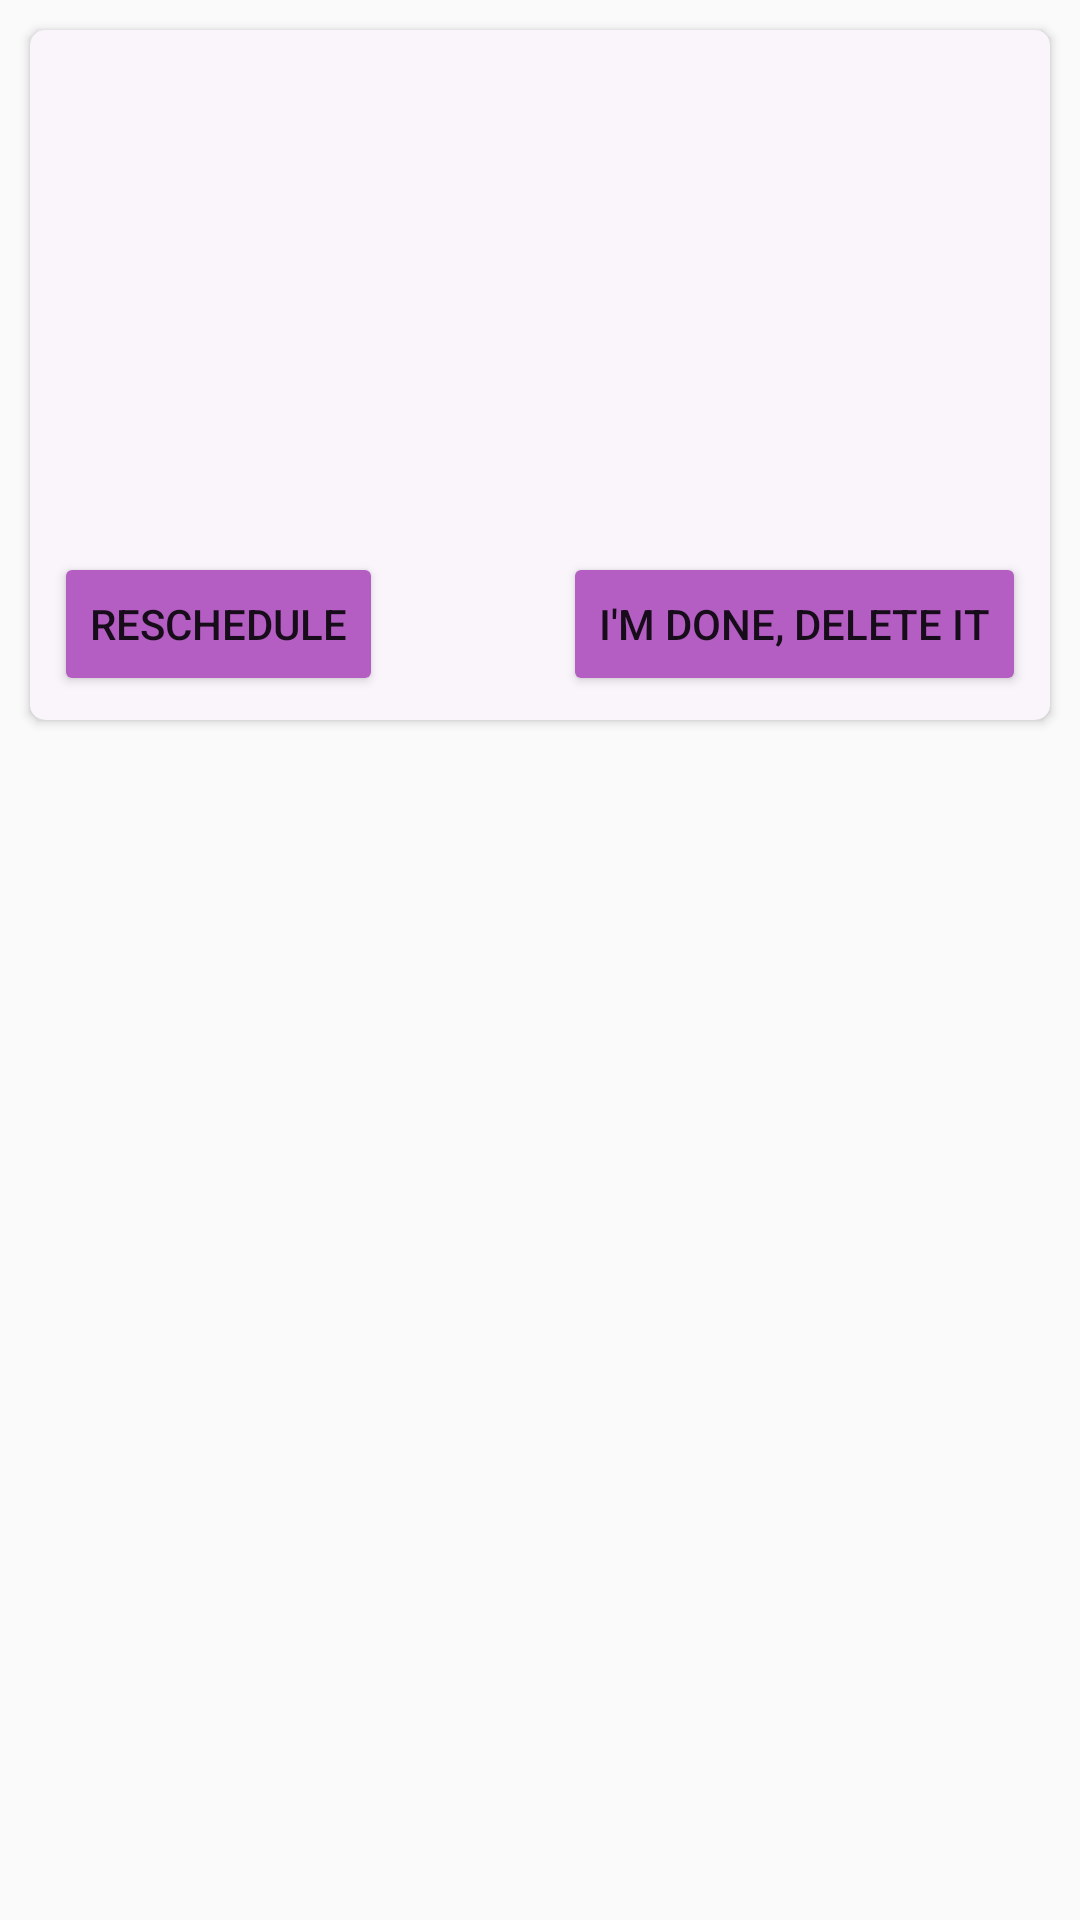

Reconstruct the res/layout file that produces this screen, plus the resources it refers to.
<!-- AndroidManifest.xml: application theme AppTheme -->
<!-- res/layout/activity_cardview_demo.xml -->
<?xml version="1.0" encoding="utf-8"?>
<FrameLayout xmlns:android="http://schemas.android.com/apk/res/android"
    xmlns:card_view="http://schemas.android.com/apk/res-auto"
    android:layout_width="match_parent"
    android:layout_height="match_parent">

    
    <android.support.v7.widget.CardView
        android:id="@+id/card_detail"
        android:layout_width="match_parent"
        android:layout_height="230dp"
        android:layout_gravity="top|center_horizontal"
        android:foreground="?android:attr/selectableItemBackground"
        android:clickable="false"
        android:layout_margin="@dimen/activity_horizontal_margin"
        card_view:cardCornerRadius="5dp"
        card_view:cardBackgroundColor="#faf4fb">

        <Button
            android:layout_width="wrap_content"
            android:layout_height="wrap_content"
            android:text="Reschedule"
            android:onClick="rescheduleItem"
            android:layout_gravity="bottom|left"
            android:layout_margin="8dp"
            android:backgroundTint="#b45dc3"
            android:id="@+id/reschedule_button" />

        <Button
            android:layout_width="wrap_content"
            android:layout_height="wrap_content"
            android:text="I'm Done, Delete it"
            android:onClick="removeItem"
            android:layout_gravity="bottom|right"
            android:layout_margin="8dp"
            android:backgroundTint="#b45dc3"
            android:id="@+id/delete_button" />

        <LinearLayout xmlns:tools="http://schemas.android.com/tools"
            xmlns:android="http://schemas.android.com/apk/res/android"
            android:id="@+id/container_inner_item"
            android:layout_width="match_parent"
            android:layout_height="match_parent"
            android:orientation="vertical"
            android:layout_margin="8dp"
            android:layout_centerVertical="true"
            tools:showIn="@layout/item_demo_01"
            android:layout_gravity="center_horizontal|top">

            <LinearLayout
                android:layout_width="match_parent"
                android:layout_height="wrap_content"
                android:layout_marginLeft="8dp"
                android:layout_marginRight="8dp">

                <TextView
                    android:id="@+id/txt_label_item"
                    android:layout_width="wrap_content"
                    android:layout_height="wrap_content"
                    android:textAppearance="?android:attr/textAppearanceLarge"
                    tools:text="Item Number One" />

                <View
                    android:layout_width="0dp"
                    android:layout_height="0dp"
                    android:layout_weight="2"
                    />

                <ImageView
                    android:id="@+id/color_indicator"
                    android:layout_width="wrap_content"
                    android:layout_height="wrap_content"
                    android:layout_gravity="center"
                    android:src="@drawable/ic_brightness_1_white_24dp"/>

            </LinearLayout>

            <TextView
                android:id="@+id/txt_date_time"
                android:layout_width="wrap_content"
                android:layout_height="wrap_content"
                android:layout_marginLeft="8dp"
                android:layout_marginRight="8dp"
                android:textAppearance="?android:attr/textAppearanceMedium"
                tools:text="Item Number One" />


            <TextView
                android:id="@+id/txt_duration"
                android:layout_width="wrap_content"
                android:layout_height="wrap_content"
                android:layout_marginLeft="8dp"
                android:layout_marginRight="8dp"
                android:textAppearance="?android:attr/textAppearanceMedium"
                tools:text="Item Number One" />
            <TextView
                android:id="@+id/txt_priority"
                android:layout_width="wrap_content"
                android:layout_height="wrap_content"
                android:layout_marginLeft="8dp"
                android:layout_marginRight="8dp"
                android:textAppearance="?android:attr/textAppearanceMedium"
                tools:text="Item Number One" />


            <TextView
                android:id="@+id/txt_description"
                android:layout_width="wrap_content"
                android:layout_height="wrap_content"
                android:layout_marginLeft="8dp"
                android:layout_marginRight="8dp"
                android:textAppearance="?android:attr/textAppearanceMedium"
                tools:text="Item Number One" />
            <TextView
                android:id="@+id/txt_event"
                android:layout_width="wrap_content"
                android:layout_height="wrap_content"
                android:layout_marginLeft="8dp"
                android:layout_marginRight="8dp"
                android:textAppearance="?android:attr/textAppearanceMedium"
                tools:text="Item Number One" />
        </LinearLayout>

    </android.support.v7.widget.CardView>

</FrameLayout>
<!-- resources referenced by this layout -->
<resources>
  <dimen name="activity_horizontal_margin">10dp</dimen>
  <style name="AppTheme" parent="android:Theme.Material.Light" />
</resources>
